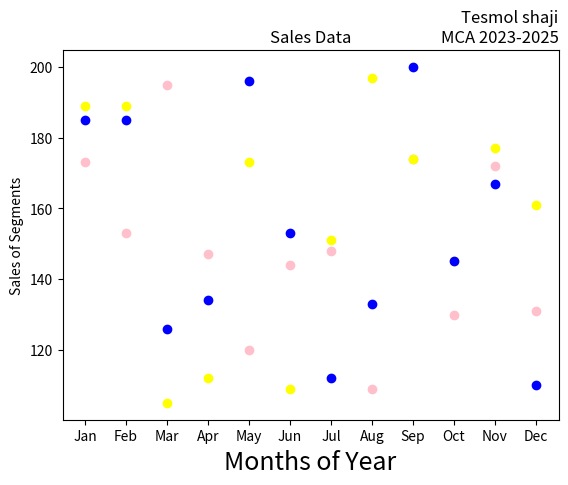

Reproduce this figure in Python.
import matplotlib.pyplot as plt
import numpy as np
month =np.array(['Jan','Feb','Mar','Apr','May','Jun','Jul','Aug','Sep','Oct','Nov','Dec'])
AS = np.array([173,153,195,147,120,144,148,109,174,130,172,131])
LS = np.array([189,189,105,112,173,109,151,197,174,145,177,161])
SLS = np.array([185,185,126,134,196,153,112,133,200,145,167,110])
plt.xlabel('Months of Year', fontsize=18)
plt.ylabel('Sales of Segments')
plt.title('Sales Data')
plt.title('Tesmol shaji\nMCA 2023-2025', loc='right')
plt.scatter(month,AS, label='Affordable Segment', color='pink')
plt.scatter(month,LS, label='Luxury Segment', color='yellow')
plt.scatter(month,SLS, label='Super Luxury Segment', color='blue')
plt.show()